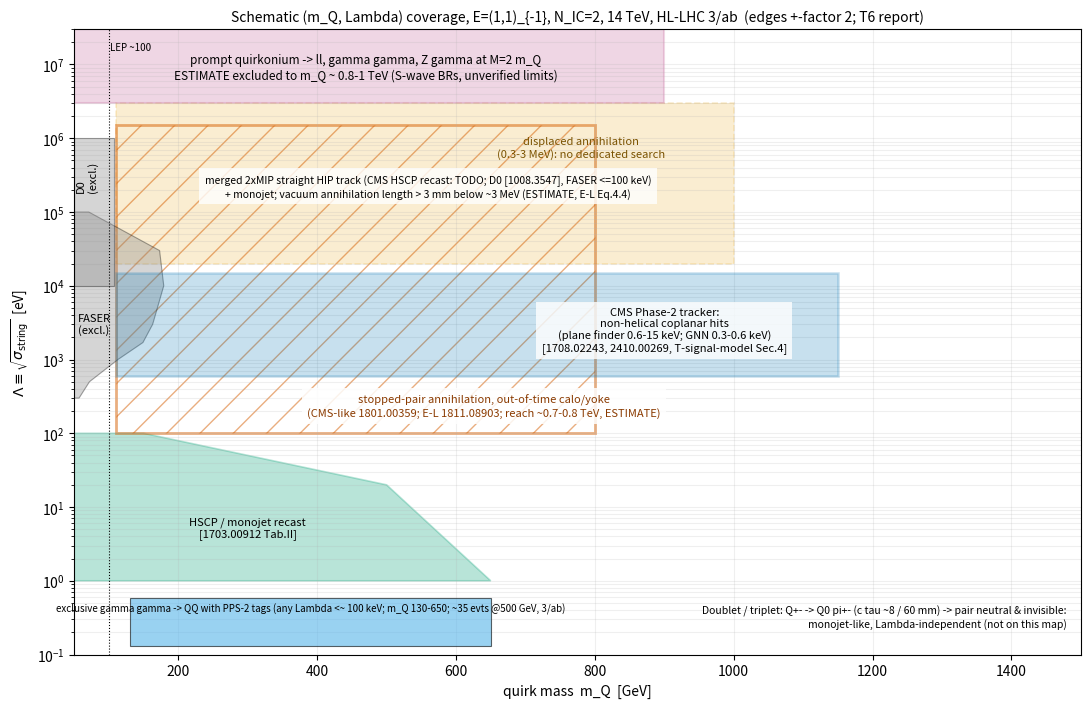

The matplotlib source for this figure: (Note: this script raises an exception after producing the figure.)
"""T6: schematic (m_Q, Lambda) coverage map for the E=(1,1)_{-1}, N_IC=2 quirk (Lambda = sqrt(sigma_string)).
Region boundaries are taken from the cited sources or are ESTIMATEs from the T6 report (all schematic, +-factor 2 in Lambda edges).
Run: /opt/miniconda3/envs/root_env/bin/python code/T6_coverage.py  -> figures/T6_coverage.png"""
import numpy as np, matplotlib
matplotlib.use('Agg')
import matplotlib.pyplot as plt
from matplotlib.patches import Polygon, Rectangle
C = dict(track='#0072B2', stop='#D55E00', hsc='#009E73', res='#CC79A7', disp='#E69F00', ex='#56B4E9', grey='#888888')
fig, ax = plt.subplots(figsize=(11, 7.2), dpi=150)
ax.set_xscale('linear'); ax.set_yscale('log')
ax.set_xlim(50, 1500); ax.set_ylim(1e-1, 3e7)       # Lambda in eV
def poly(pts, **kw): ax.add_patch(Polygon(pts, closed=True, **kw))
# existing exclusions (observed): FASER (HEPData t2 via theory_signal_model 6.3), D0, LEP
fas = [(57, 300), (72, 500), (113, 1e3), (149, 1.7e3), (163, 3e3), (179, 1e4), (173, 3e4), (71, 1e5)]
poly([(50, 300)] + fas + [(50, 1e5)], fc=C['grey'], alpha=.35, ec='k', lw=.8, zorder=2)
ax.text(55, 3e3, 'FASER\n(excl.)', fontsize=8, va='center')
ax.add_patch(Rectangle((50, 1e4), 57, 9.9e5, fc=C['grey'], alpha=.35, ec='k', lw=.8, zorder=2))
ax.text(52, 3e5, 'D0\n(excl.)', fontsize=8, rotation=90, va='center')
ax.axvline(100, color='k', lw=.8, ls=':'); ax.text(101, 2e7, 'LEP ~100', fontsize=7, va='top')
# HSCP / monojet at low Lambda (Farina-Low 650 GeV @1 eV, 150 @100 eV)
poly([(50, 1), (650, 1), (500, 20), (150, 100), (50, 100)], fc=C['hsc'], alpha=.28, ec=C['hsc'], lw=1.2)
ax.text(300, 4, 'HSCP / monojet recast\n[1703.00912 Tab.II]', color='k', fontsize=8, ha='center')
# Tracker coplanar window (CMS Phase-2 target; ESTIMATE reach 1.1-1.2 TeV)
poly([(110, 600), (1150, 600), (1150, 1.5e4), (110, 1.5e4)], fc=C['track'], alpha=.22, ec=C['track'], lw=1.8, zorder=3)
ax.text(900, 2.5e3, 'CMS Phase-2 tracker:\nnon-helical coplanar hits\n(plane finder 0.6-15 keV; GNN 0.3-0.6 keV)\n[1708.02243, 2410.00269, T-signal-model Sec.4]', fontsize=8, ha='center', va='center', bbox=dict(fc='white', ec='none', alpha=.8))
# merged HIP straight track (Lambda 20 keV - ~3 MeV), existing D0/FASER, HSCP recast TODO
poly([(110, 2e4), (1000, 2e4), (1000, 3e6), (110, 3e6)], fc=C['disp'], alpha=.18, ec=C['disp'], lw=1.2, ls='--')
ax.text(560, 2.2e5, 'merged 2xMIP straight HIP track (CMS HSCP recast: TODO; D0 [1008.3547], FASER <=100 keV)\n+ monojet; vacuum annihilation length > 3 mm below ~3 MeV (ESTIMATE, E-L Eq.4.4)', fontsize=7.5, ha='center', va='center', bbox=dict(fc='white', ec='none', alpha=.8))
# stopped out-of-time annihilation: 0.1 keV .. ~1 MeV (E-L), reach ~0.8 TeV (ESTIMATE f_stop 3-6%)
poly([(110, 100), (800, 100), (800, 1.5e6), (110, 1.5e6)], fc='none', ec=C['stop'], lw=2.0, hatch='/', alpha=.5, zorder=1)
ax.text(640, 160, 'stopped-pair annihilation, out-of-time calo/yoke\n(CMS-like 1801.00359; E-L 1811.08903; reach ~0.7-0.8 TeV, ESTIMATE)', fontsize=8, color='#8a3a00', ha='center', va='bottom', bbox=dict(fc='white', ec='none', alpha=.85))
# displaced annihilation band 0.1 - 3 MeV
ax.text(780, 7.5e5, 'displaced annihilation\n(0.3-3 MeV): no dedicated search', fontsize=8, ha='center', va='center', color='#7a5200')
# prompt resonance: Lambda >~ 3 MeV, mQ < ~0.9 TeV (ESTIMATE vs 1903.06248, 2102.13405)
poly([(50, 3e6), (900, 3e6), (900, 3e7), (50, 3e7)], fc=C['res'], alpha=.3, ec=C['res'], lw=1.5)
ax.text(470, 9e6, 'prompt quirkonium -> ll, gamma gamma, Z gamma at M=2 m_Q\nESTIMATE excluded to m_Q ~ 0.8-1 TeV (S-wave BRs, unverified limits)', fontsize=8.5, ha='center', va='center')
# PPS exclusive strip
ax.add_patch(Rectangle((130, 0.13), 520, 0.45, fc=C['ex'], alpha=.6, ec='k', lw=.8, zorder=4))
ax.text(390, 0.5, 'exclusive gamma gamma -> QQ with PPS-2 tags (any Lambda <~ 100 keV; m_Q 130-650; ~35 evts @500 GeV, 3/ab)', fontsize=7, ha='center', va='top', zorder=5)
# doublet note
ax.text(1480, 0.22, 'Doublet / triplet: Q+- -> Q0 pi+- (c tau ~8 / 60 mm) -> pair neutral & invisible:\nmonojet-like, Lambda-independent (not on this map)', fontsize=7.5, ha='right', va='bottom', color='k')
ax.set_xlabel('quirk mass  m_Q  [GeV]'); ax.set_ylabel(r'$\Lambda\equiv\sqrt{\sigma_{\rm string}}$  [eV]')
ax.set_title('Schematic (m_Q, Lambda) coverage, E=(1,1)_{-1}, N_IC=2, 14 TeV, HL-LHC 3/ab  (edges +-factor 2; T6 report)', fontsize=10)
ax.grid(alpha=.2, which='both')
plt.tight_layout(); plt.savefig('figures/T6_coverage.png')
